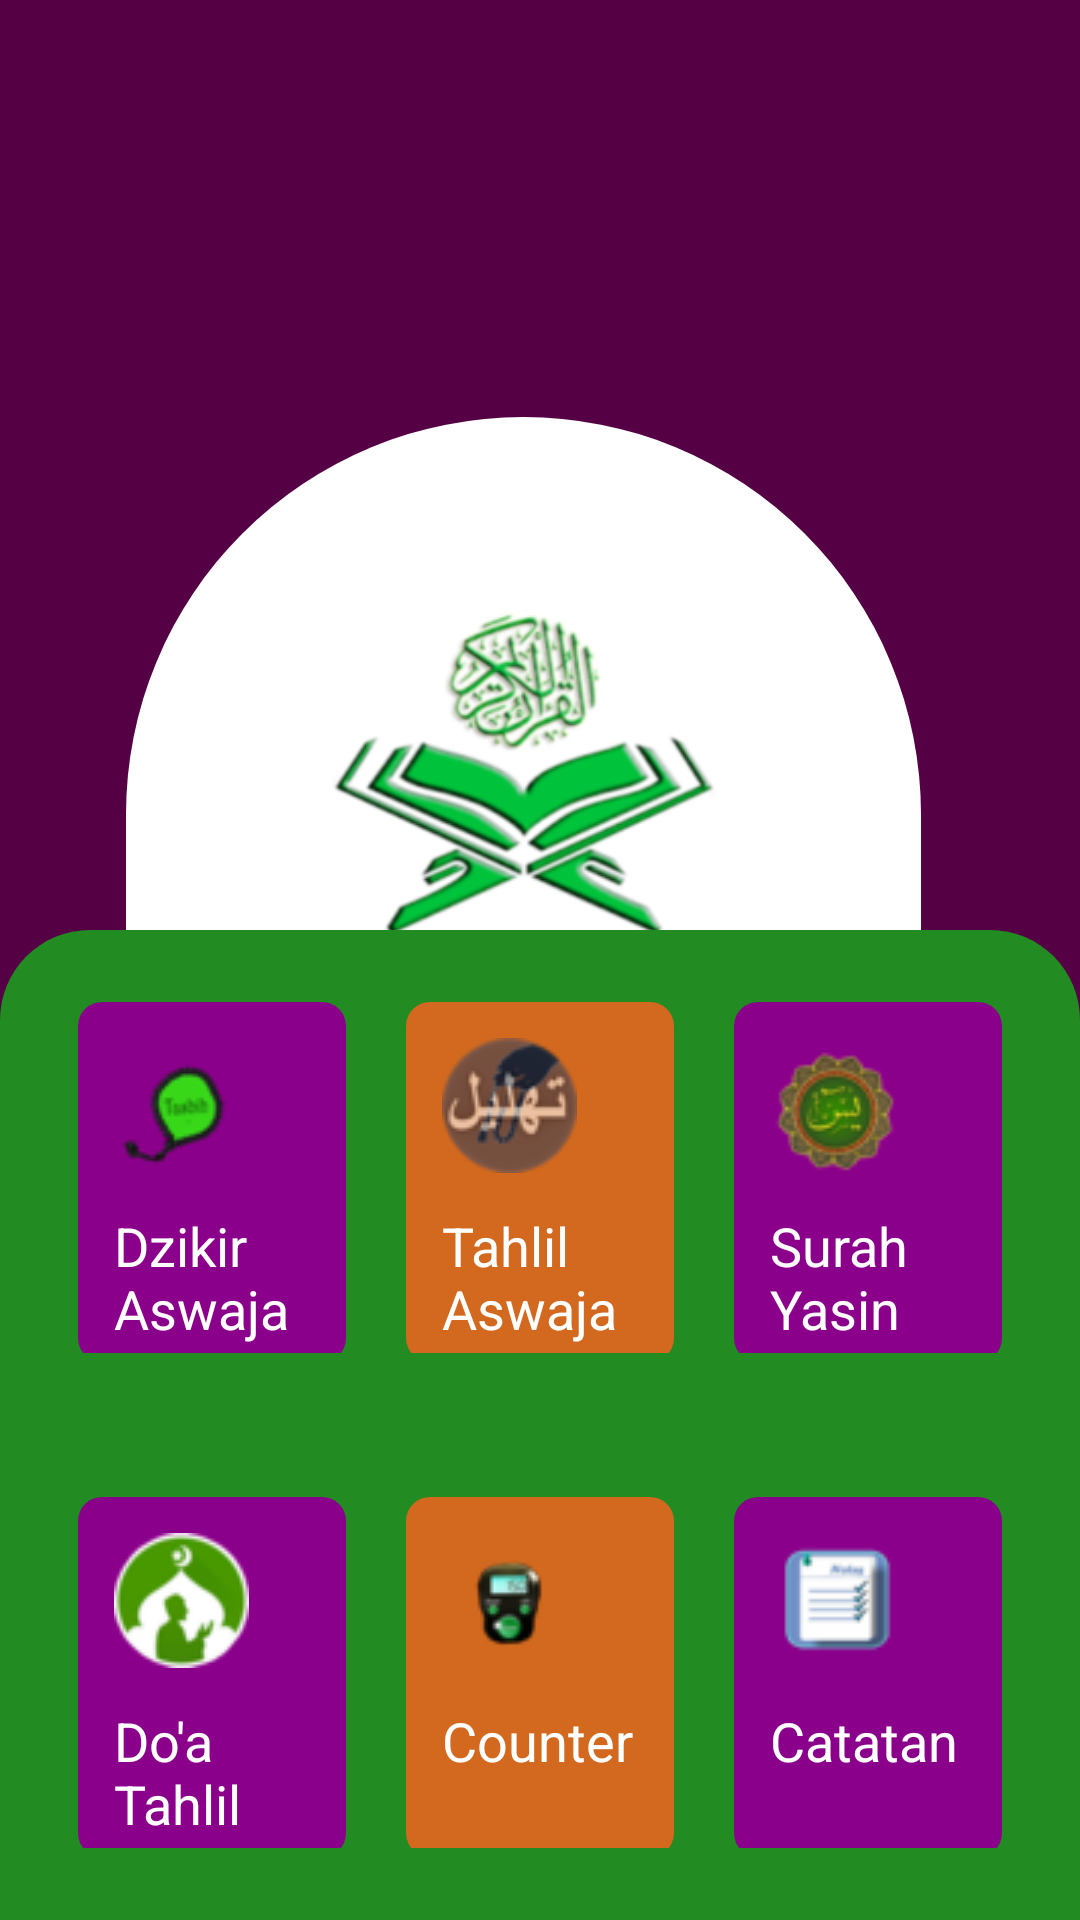

Layout XML and referenced resources for this Android screen:
<!-- AndroidManifest.xml: application theme AppTheme -->
<!-- res/layout/activity_main.xml -->
<?xml version="1.0" encoding="utf-8"?>
<android.support.constraint.ConstraintLayout
    xmlns:android="http://schemas.android.com/apk/res/android"
    xmlns:app="http://schemas.android.com/apk/res-auto"
    xmlns:tools="http://schemas.android.com/tools"
    android:layout_width="match_parent"
    android:layout_height="match_parent"
    android:background="#F504"
    tools:context=".MainActivity">


    <TextView
        android:id="@+id/texview"
        android:layout_width="wrap_content"
        android:layout_height="match_parent"
        android:layout_marginStart="8dp"
        android:layout_marginEnd="8dp"

        android:textColor="#fff"
        android:textSize="22sp"
        app:layout_constraintBottom_toBottomOf="parent"
        app:layout_constraintEnd_toEndOf="parent"
        app:layout_constraintStart_toStartOf="parent" />

    <ImageView
        android:id="@+id/imageView"
        android:layout_width="265dp"
        android:layout_height="237dp"
        android:layout_marginStart="8dp"
        android:layout_marginEnd="8dp"
        android:layout_marginBottom="264dp"
        android:background="@drawable/bg_logo"
        android:src="@drawable/logo"
        app:layout_constraintBottom_toBottomOf="@+id/texview"
        app:layout_constraintEnd_toEndOf="parent"
        app:layout_constraintHorizontal_bias="0.43"
        app:layout_constraintStart_toStartOf="parent" />

    <LinearLayout
        android:orientation="vertical"
        android:layout_width="match_parent"
        android:layout_height="330dp"
        android:layout_marginStart="0dp"
        android:layout_marginEnd="0dp"
        android:layout_marginBottom="0dp"
        android:background="@drawable/bg_meneu"
        app:layout_constraintBottom_toBottomOf="parent"
        app:layout_constraintEnd_toEndOf="parent"
        app:layout_constraintStart_toStartOf="parent">

<LinearLayout
    android:paddingTop="24dp"
    android:paddingBottom="24dp"
    android:paddingLeft="16dp"
    android:paddingRight="16dp"
    android:layout_weight="3"
    android:orientation="horizontal"
    android:layout_width="match_parent"
    android:layout_height="wrap_content">

    <LinearLayout
        android:orientation="vertical"
        android:layout_weight="1"
        android:layout_width="0dp"
        android:layout_height="wrap_content">

        <LinearLayout
            android:id="@+id/btn1"
            android:onClick="btn1"
            android:orientation="vertical"
            android:layout_marginRight="10dp"
            android:layout_marginLeft="10dp"
            android:background="@drawable/bg_menb"
            android:layout_width="match_parent"
            android:layout_height="120dp"
            tools:ignore="OnClick">

            <ImageView
                android:layout_marginTop="12dp"
                android:layout_marginLeft="12dp"
                android:layout_marginBottom="12dp"
                android:background="@drawable/tasbih"
                android:layout_width="wrap_content"
                android:layout_height="wrap_content" />

            <TextView
                android:layout_marginLeft="12dp"
                android:layout_width="wrap_content"
                android:layout_height="wrap_content"
                android:text="Dzikir Aswaja"
                android:textColor="#fff"
                android:textSize="18dp"/>

        </LinearLayout>

    </LinearLayout>

    <LinearLayout
        android:orientation="vertical"
        android:layout_weight="1"
        android:layout_width="0dp"
        android:layout_height="wrap_content">

        <LinearLayout
            android:id="@+id/btn2"
            android:orientation="vertical"
            android:layout_marginRight="10dp"
            android:layout_marginLeft="10dp"
            android:background="@drawable/bg_menumod"
            android:layout_width="match_parent"
            android:layout_height="120dp">

            <ImageView
                android:layout_marginTop="12dp"
                android:layout_marginLeft="12dp"
                android:layout_marginBottom="12dp"
                android:background="@drawable/tahlil"
                android:layout_width="wrap_content"
                android:layout_height="wrap_content" />


            <TextView
                android:layout_marginLeft="12dp"
                android:layout_width="wrap_content"
                android:layout_height="wrap_content"
                android:textSize="18dp"
                android:textColor="#fff"
                android:text="Tahlil Aswaja "/>

        </LinearLayout>

    </LinearLayout>
    <LinearLayout
        android:orientation="vertical"
        android:layout_weight="1"
        android:layout_width="0dp"
        android:layout_height="wrap_content">

        <LinearLayout
            android:id="@+id/btn3"
            android:orientation="vertical"
            android:layout_marginRight="10dp"
            android:layout_marginLeft="10dp"
            android:background="@drawable/bg_menb"
            android:layout_width="match_parent"
            android:layout_height="120dp">

            <ImageView
                android:layout_marginBottom="12dp"
                android:layout_marginTop="12dp"
                android:layout_marginLeft="12dp"
                android:background="@drawable/yasin"
                android:layout_width="wrap_content"
                android:layout_height="wrap_content" />


            <TextView
                android:layout_marginLeft="12dp"
                android:layout_width="wrap_content"
                android:layout_height="wrap_content"
                android:text="Surah Yasin"
                android:textColor="#fff"
                android:textSize="18dp"/>
        </LinearLayout>

    </LinearLayout>



</LinearLayout>

        <LinearLayout
            android:paddingTop="24dp"
            android:paddingBottom="24dp"
            android:paddingLeft="16dp"
            android:paddingRight="16dp"
            android:layout_weight="3"
            android:orientation="horizontal"
            android:layout_width="match_parent"
            android:layout_height="wrap_content">

            <LinearLayout
                android:orientation="vertical"
                android:layout_weight="1"
                android:layout_width="0dp"
                android:layout_height="wrap_content">

                <LinearLayout
                    android:id="@+id/btn4"
                    android:orientation="vertical"
                    android:layout_marginRight="10dp"
                    android:layout_marginLeft="10dp"
                    android:background="@drawable/bg_menb"
                    android:layout_width="match_parent"
                    android:layout_height="120dp">

                    <ImageView
                        android:layout_marginTop="12dp"
                        android:layout_marginLeft="12dp"
                        android:layout_marginBottom="12dp"
                        android:background="@drawable/doa"
                        android:layout_width="wrap_content"
                        android:layout_height="wrap_content" />

                    <TextView
                        android:layout_marginLeft="12dp"
                        android:layout_width="wrap_content"
                        android:layout_height="wrap_content"
                        android:text="Do'a Tahlil"
                        android:textColor="#fff"
                        android:textSize="18dp"/>

                </LinearLayout>

            </LinearLayout>

            <LinearLayout
                android:orientation="vertical"
                android:layout_weight="1"
                android:layout_width="0dp"
                android:layout_height="wrap_content">

                <LinearLayout
                    android:id="@+id/btn5"
                    android:orientation="vertical"
                    android:layout_marginRight="10dp"
                    android:layout_marginLeft="10dp"
                    android:background="@drawable/bg_menumod"
                    android:layout_width="match_parent"
                    android:layout_height="120dp">

                    <ImageView
                        android:layout_marginTop="12dp"
                        android:layout_marginLeft="12dp"
                        android:layout_marginBottom="12dp"
                        android:background="@drawable/conter"
                        android:layout_width="wrap_content"
                        android:layout_height="wrap_content" />


                    <TextView
                        android:layout_marginLeft="12dp"
                        android:layout_width="wrap_content"
                        android:layout_height="wrap_content"
                        android:textSize="18dp"
                        android:textColor="#fff"
                        android:text="Counter"/>

                </LinearLayout>

            </LinearLayout>
            <LinearLayout
                android:orientation="vertical"
                android:layout_weight="1"
                android:layout_width="0dp"
                android:layout_height="wrap_content">

                <LinearLayout
                    android:id="@+id/btn6"
                    android:orientation="vertical"
                    android:layout_marginRight="10dp"
                    android:layout_marginLeft="10dp"
                    android:background="@drawable/bg_menb"
                    android:layout_width="match_parent"
                    android:layout_height="120dp">

                    <ImageView
                        android:layout_marginBottom="12dp"
                        android:layout_marginTop="12dp"
                        android:layout_marginLeft="12dp"
                        android:background="@drawable/catatan"
                        android:layout_width="wrap_content"
                        android:layout_height="wrap_content" />


                    <TextView
                        android:layout_marginLeft="12dp"
                        android:layout_width="wrap_content"
                        android:layout_height="wrap_content"
                        android:text="Catatan"
                        android:textColor="#fff"
                        android:textSize="18dp"/>
                </LinearLayout>

            </LinearLayout>



        </LinearLayout>
</LinearLayout>

</android.support.constraint.ConstraintLayout>
<!-- resources referenced by this layout -->
<resources>
  <!-- drawable bg_logo (drawable) -->
  <?xml version="1.0" encoding="utf-8"?>
  <shape xmlns:android="http://schemas.android.com/apk/res/android">
  
      <solid
          android:color="#fff"/>
  
      <corners
          android:radius="10000dp"
           android:bottomLeftRadius="5000dp"
          android:bottomRightRadius="5000dp"/>
  
  </shape>
  <!-- drawable bg_menb (drawable) -->
  <?xml version="1.0" encoding="utf-8"?>
  <shape xmlns:android="http://schemas.android.com/apk/res/android">
  
      <solid
          android:color="#8B008B"/>
  
      <corners
          android:radius="8dp"/>
  
  </shape>
  <!-- drawable bg_meneu (drawable) -->
  <?xml version="1.0" encoding="utf-8"?>
  <shape xmlns:android="http://schemas.android.com/apk/res/android">
  
      <solid
          android:color="#228B22"/>
  
      <corners
          android:topLeftRadius="30dp"
          android:topRightRadius="30dp"/>
  </shape>
  <!-- drawable bg_menumod (drawable) -->
  <?xml version="1.0" encoding="utf-8"?>
  <shape xmlns:android="http://schemas.android.com/apk/res/android">
  
      <solid
          android:color="#D2691E"/>
  
      <corners
          android:radius="8dp"/>
  
  </shape>
  <!-- drawable catatan: png bitmap (drawable, 2217 bytes) -->
  <!-- drawable conter: png bitmap (drawable, 2235 bytes) -->
  <!-- drawable doa: png bitmap (drawable, 4365 bytes) -->
  <!-- drawable logo: png bitmap (drawable, 44260 bytes) -->
  <!-- drawable tahlil: png bitmap (drawable, 5177 bytes) -->
  <!-- drawable tasbih: png bitmap (drawable, 2677 bytes) -->
  <!-- drawable yasin: png bitmap (drawable, 4685 bytes) -->
  <style name="AppTheme" parent="Theme.AppCompat.Light.DarkActionBar">
          
          <item name="colorPrimary">#228B22</item>
          <item name="colorPrimaryDark">@color/colorPrimaryDark</item>
          <item name="colorAccent">@color/colorAccent</item>
      </style>
  <color name="colorPrimaryDark">#00FF00</color>
  <color name="colorAccent">#D81B60</color>
</resources>
